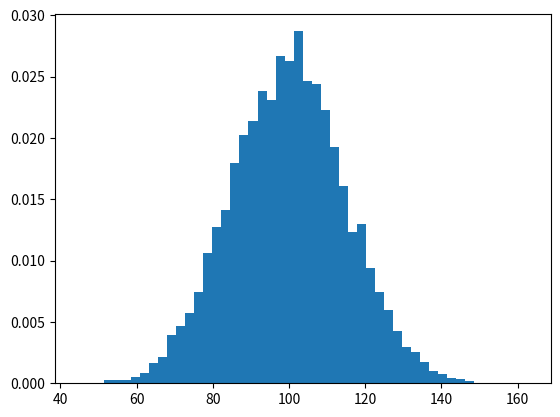

Reproduce this figure in Python.
# ex23_8.py
import numpy as np
import matplotlib.pyplot as plt

mean, sigma = 100, 15
s = np.random.normal(mean, sigma, 10000)
bins = 50
plt.hist(s, bins, density=True)
plt.show()









